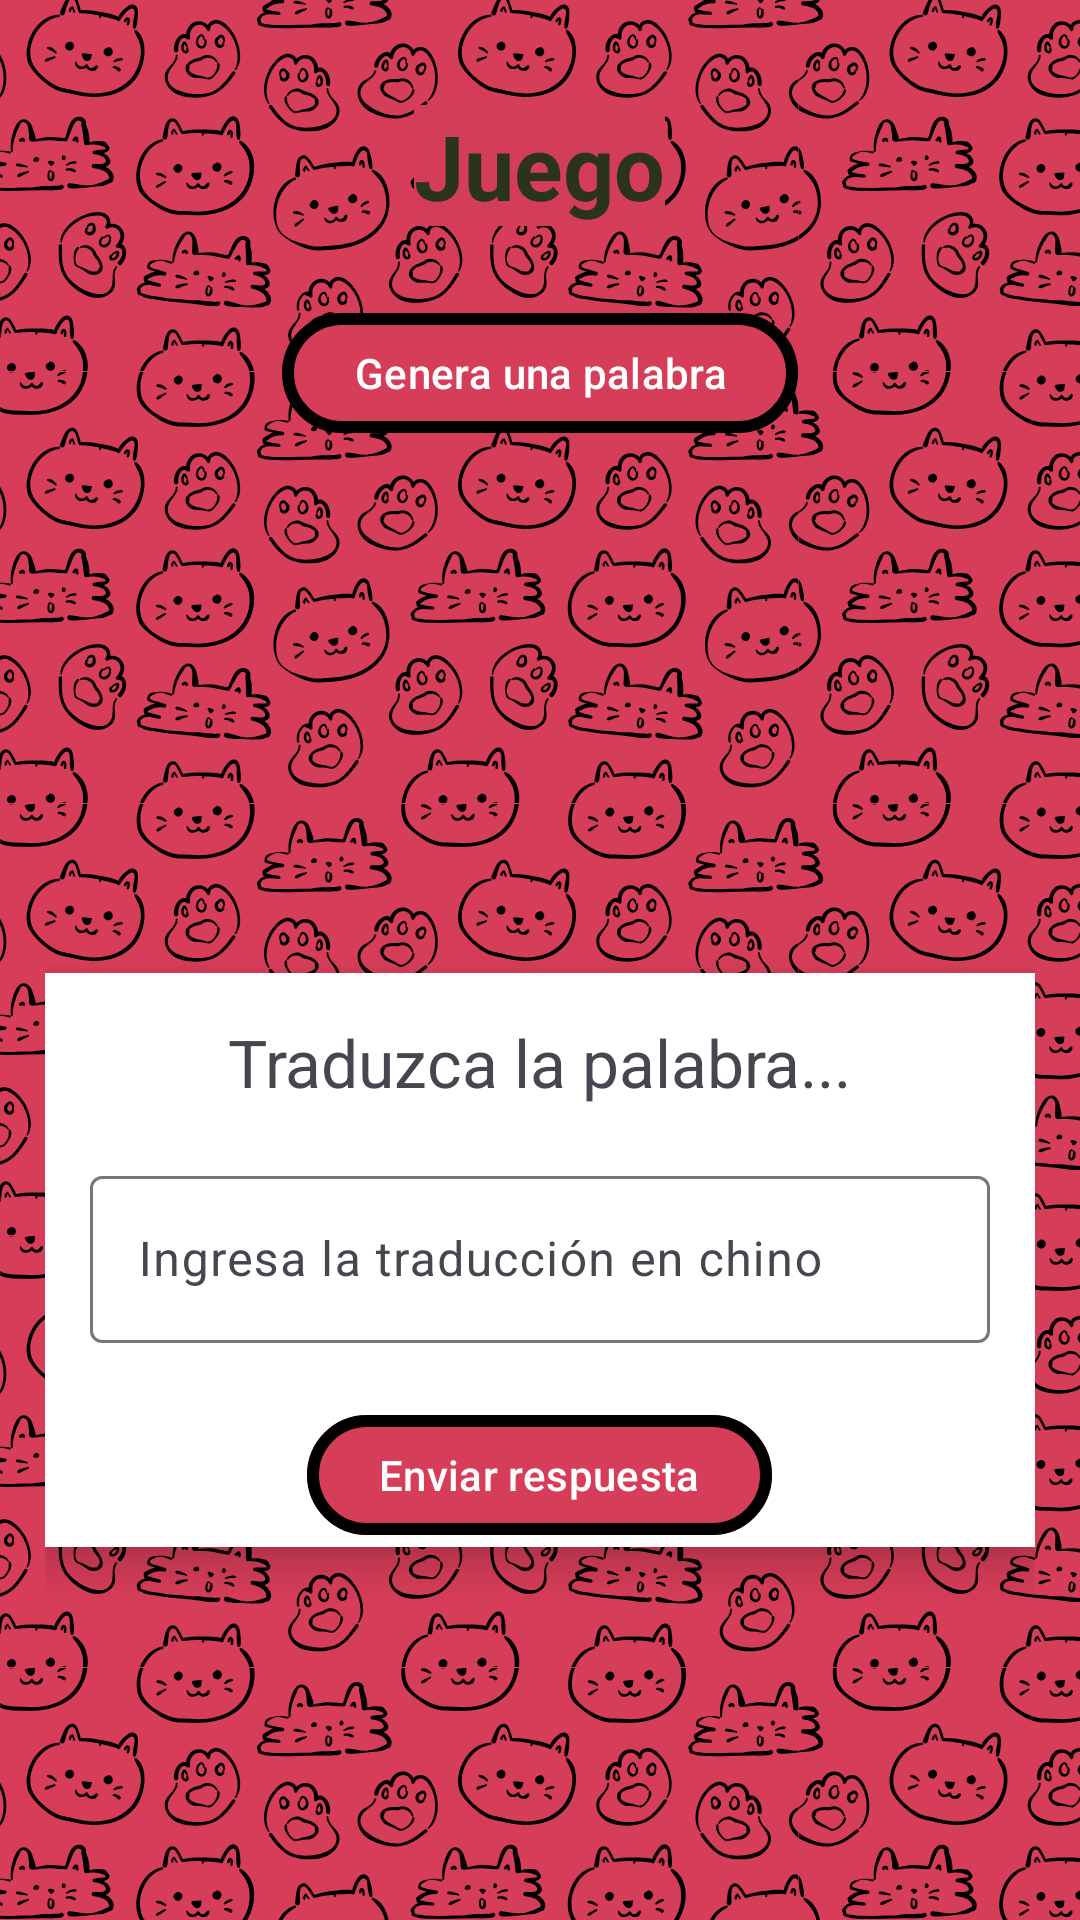

Write the Android layout XML for this screen, with the resource values it uses.
<!-- AndroidManifest.xml: application theme Theme.PracticaFinal_PSP -->
<!-- res/layout/fragment_conexion.xml -->
<?xml version="1.0" encoding="utf-8"?>
<FrameLayout xmlns:android="http://schemas.android.com/apk/res/android"
    xmlns:tools="http://schemas.android.com/tools"
    android:layout_width="match_parent"
    android:layout_height="match_parent"
    xmlns:app="http://schemas.android.com/apk/res-auto"
    android:background="@mipmap/fondo_gatos"
    tools:context=".Conexion">

    <LinearLayout
        android:layout_width="match_parent"
        android:layout_height="match_parent"
        android:orientation="vertical"
        android:padding="15dp">

        <TextView
            android:id="@+id/textView2"
            android:layout_width="wrap_content"
            android:layout_height="wrap_content"
            android:layout_gravity="center"
            android:layout_marginTop="20dp"
            android:background="#D43D57"
            android:gravity="center"
            android:text="Juego"
            android:textColor="#2A331D"
            android:textSize="30sp"
            android:textStyle="bold" />

        <com.google.android.material.button.MaterialButton
            android:id="@+id/buttonIniciarGame"
            android:layout_width="wrap_content"
            android:layout_height="wrap_content"
            android:layout_gravity="center"
            android:layout_marginTop="25dp"
            android:layout_marginBottom="40dp"
            app:backgroundTint="#D63D58"
            app:strokeColor="@color/black"
            app:strokeWidth="4dp"
            android:text="Genera una palabra"/>

        <ImageView
            android:id="@+id/imageView3"
            android:layout_width="151dp"
            android:layout_height="122dp"
            android:layout_gravity="center"
            android:layout_marginTop="14dp"
            app:srcCompat="@mipmap/emperador" />

        <LinearLayout
            android:layout_width="match_parent"
            android:layout_height="wrap_content"
            android:background="@color/white"
            android:elevation="8dp"
            android:gravity="center"
            android:orientation="vertical">

            <TextView
                android:id="@+id/textViewCambiante"
                android:layout_width="wrap_content"
                android:layout_height="wrap_content"
                android:layout_gravity="center"
                android:paddingTop="15dp"
                android:text="Traduzca la palabra..."
                android:textSize="22sp" />

            <com.google.android.material.textfield.TextInputLayout
                android:layout_width="wrap_content"
                android:layout_height="wrap_content"
                android:layout_gravity="center"
                android:layout_marginTop="18dp">

                <com.google.android.material.textfield.TextInputEditText
                    android:id="@+id/textInputRespuesta"
                    android:layout_width="300dp"
                    android:layout_height="wrap_content"
                    android:hint="Ingresa la traducción en chino" />
            </com.google.android.material.textfield.TextInputLayout>

            <com.google.android.material.button.MaterialButton
                android:id="@+id/buttonEnviarJuego"
                android:layout_width="wrap_content"
                android:layout_height="wrap_content"
                android:layout_gravity="center"
                android:layout_marginTop="20dp"
                app:backgroundTint="#D63D58"
                app:strokeColor="@color/black"
                app:strokeWidth="4dp"
                android:text="Enviar respuesta"/>
        </LinearLayout>

    </LinearLayout>

</FrameLayout>
<!-- resources referenced by this layout -->
<resources>
  <color name="black">#FF000000</color>
  <color name="white">#FFFFFFFF</color>
  <!-- mipmap fondo_gatos: png bitmap (mipmap-hdpi, 548844 bytes) -->
  <style name="Theme.PracticaFinal_PSP" parent="Base.Theme.PracticaFinal_PSP" />
  <style name="Base.Theme.PracticaFinal_PSP" parent="Theme.Material3.DayNight.NoActionBar">
          
          
      </style>
</resources>
